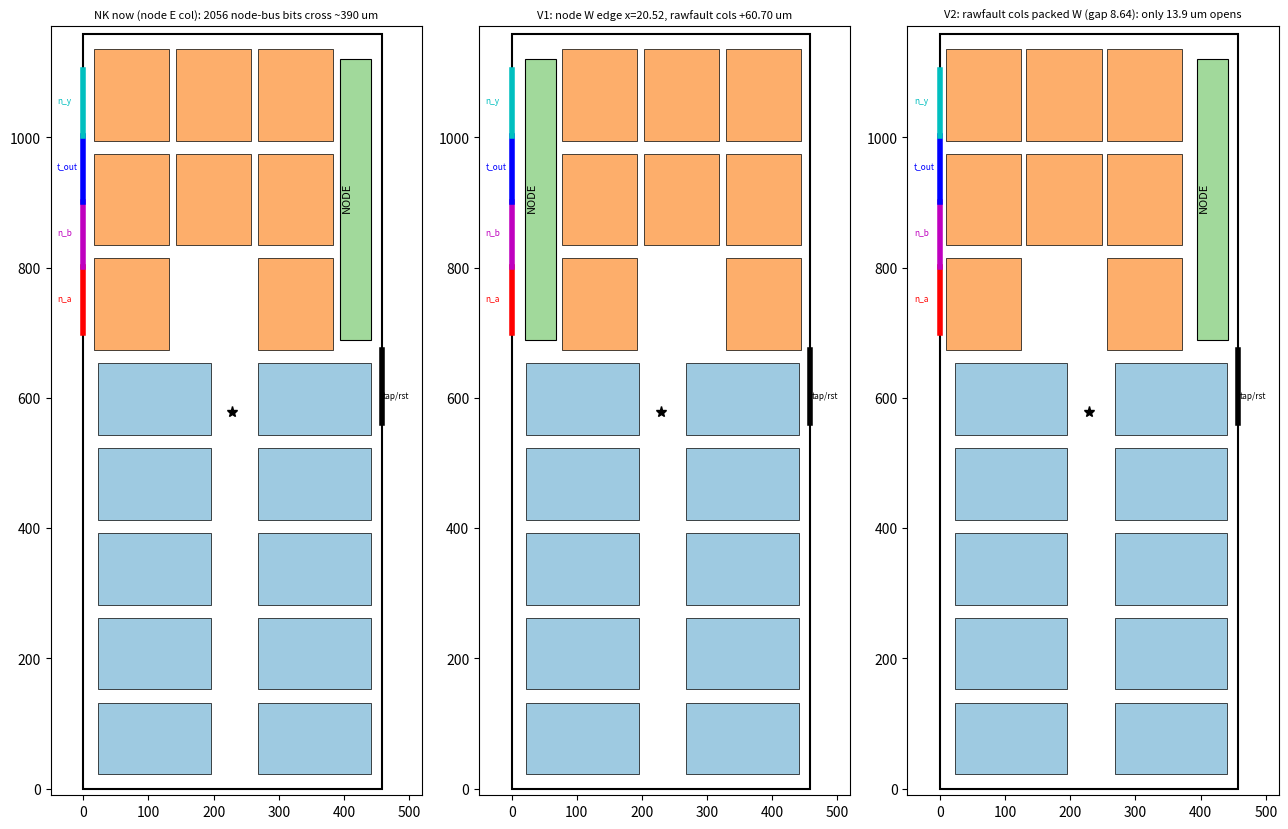

This chart was generated by the following Python code:
import matplotlib; matplotlib.use('Agg'); import matplotlib.pyplot as plt; from matplotlib.patches import Rectangle
RF=(115.344,140.4); RL=(172.8,110.16); ND=(47.52,432.0)
rom=[(x,y) for x in (22.488,268.32) for y in (22.176,152.352,282.528,412.704,542.88)]
rf_now=[(268.32,673.92),(268.32,834.432),(268.32,994.944),(142.152,834.432),(142.152,994.944),(15.984,673.92),(15.984,834.432),(15.984,994.944)]
dx=76.68-15.984
def draw(ax,title,rfs,node):
    ax.add_patch(Rectangle((0,0),457.92,1157.76,fill=False,lw=1.5))
    for x,y in rom: ax.add_patch(Rectangle((x,y),*RL,fc='#9ecae1',ec='k',lw=.5))
    for x,y in rfs: ax.add_patch(Rectangle((x,y),*RF,fc='#fdae6b',ec='k',lw=.5))
    ax.add_patch(Rectangle(node,*ND,fc='#a1d99b',ec='k',lw=.8)); ax.text(node[0]+3,node[1]+200,'NODE',rotation=90,fontsize=8)
    # tile W pins n_a/n_b/t_out/n_y, E pins tap/rst
    for (y0,y1,c,l) in ((699.6,800.6,'r','n_a'),(800.7,900.8,'m','n_b'),(901,1001.2,'b','t_out'),(1001.4,1102.6,'c','n_y')):
        ax.plot([0,0],[y0,y1],c,lw=4); ax.text(-40,(y0+y1)/2,l,fontsize=6,color=c)
    ax.plot([457.9,457.9],[561,674],'k',lw=4); ax.text(460,600,'tap/rst',fontsize=6)
    ax.plot(228.97,578.88,'k*',ms=8)
    ax.set_xlim(-50,520); ax.set_ylim(-10,1170); ax.set_aspect('equal'); ax.set_title(title,fontsize=8)
f,a=plt.subplots(1,3,figsize=(13,10))
draw(a[0],'NK now (node E col): 2056 node-bus bits cross ~390 um',rf_now,(394.488,688.656))
draw(a[1],'V1: node W edge x=20.52, rawfault cols +60.70 um',[(x+dx,y) for x,y in rf_now],(20.52,688.656))
v2=[(8.64,673.92),(8.64,834.432),(8.64,994.944),(132.62,834.432),(132.62,994.944),(256.61,673.92),(256.61,834.432),(256.61,994.944)]
v2=[(8.64 if x<100 else 132.62 if x<200 else 256.61,y) for x,y in rf_now]
draw(a[2],'V2: rawfault cols packed W (gap 8.64): only 13.9 um opens',v2,(394.488,688.656))
plt.tight_layout(); plt.savefig('nk_v1_v2_plan.png',dpi=90)
